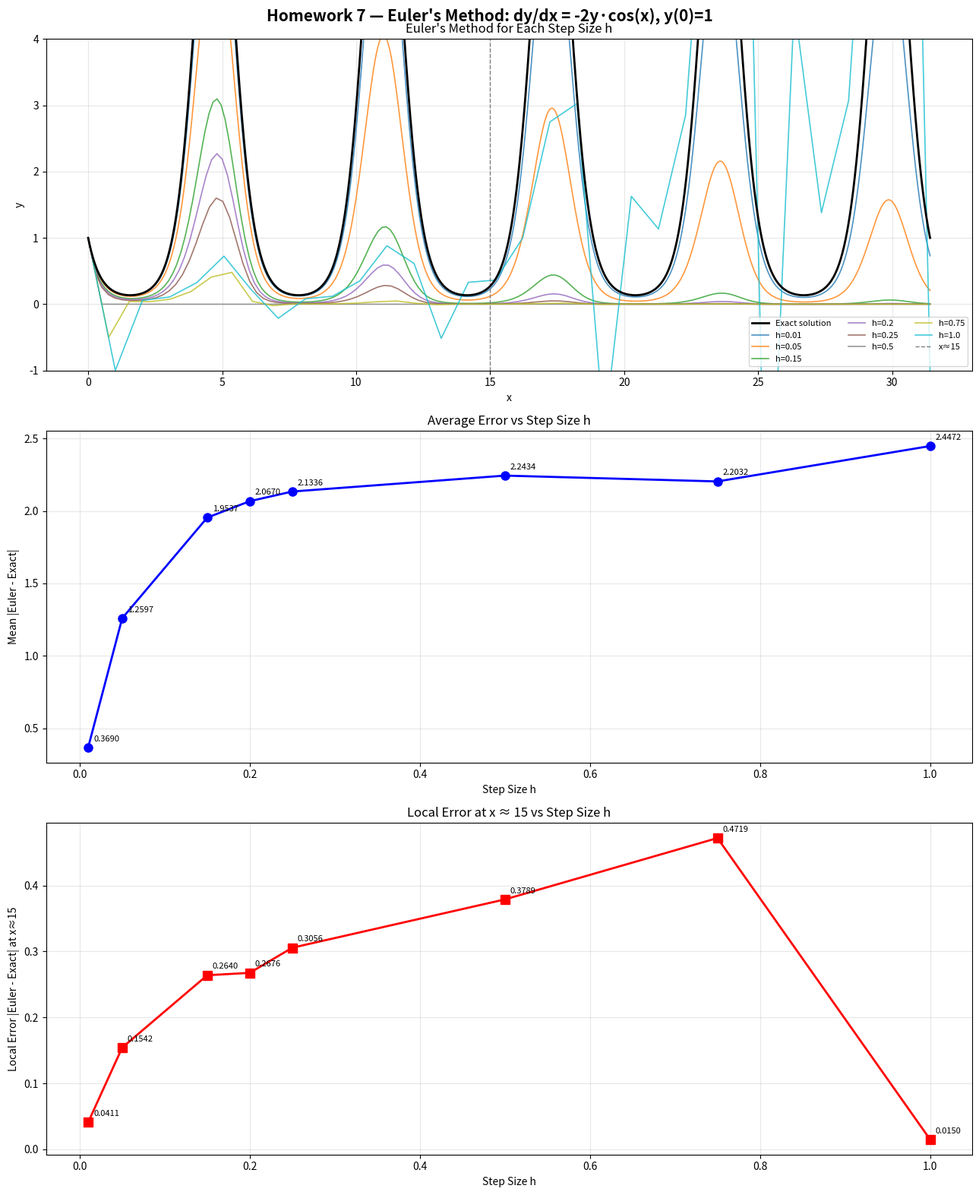

Generate this figure with matplotlib:
#!/usr/bin/env python
# coding: utf-8

# In[5]:


import numpy as np
import matplotlib.pyplot as plt

# Parameters
x_start = 0
x_end = 10 * np.pi
y0 = 1  # y(0) = 1

# ODE: dy/dx = -2y*cos(x)
def f(x, y):
    return -2 * y * np.cos(x)

# Exact solution y(x) = e^(-2*sin(x))
def exact_solution(x):
    return np.exp(-2 * np.sin(x))

# Euler's method 
def euler_method(h):
    num_steps = int((x_end - x_start) / h)
    x_vals = np.linspace(x_start, x_end, num_steps + 1)
    y_vals = np.zeros(num_steps + 1)
    y_vals[0] = y0
    for i in range(num_steps):
        y_vals[i + 1] = y_vals[i] + h * f(x_vals[i], y_vals[i])
    return x_vals, y_vals

# Step sizes
step_sizes = [0.01, 0.05, 0.15, 0.2, 0.25, 0.5, 0.75, 1.0]

# Run Euler for each h compute averages and errors
avg_y_values = []
avg_errors = []
local_errors_at_15 = []

for h in step_sizes:
    x_vals, y_vals = euler_method(h)
    y_exact = exact_solution(x_vals)

    # Average y value for this run
    avg_y_values.append(np.mean(y_vals))

    # Average error across full interval
    avg_errors.append(np.mean(np.abs(y_vals - y_exact)))

    # Local error at x ≈ 15
    idx = np.argmin(np.abs(x_vals - 15))
    local_errors_at_15.append(np.abs(y_vals[idx] - exact_solution(x_vals[idx])))

# Plotting 
fig, axes = plt.subplots(3, 1, figsize=(13, 16))
fig.suptitle("Homework 7 — Euler's Method: dy/dx = -2y·cos(x), y(0)=1",
             fontsize=15, fontweight='bold')

colors = plt.cm.tab10(np.linspace(0, 1, len(step_sizes)))

# Plot Euler solution for each h
ax1 = axes[0]
x_exact_dense = np.linspace(x_start, x_end, 5000)
ax1.plot(x_exact_dense, exact_solution(x_exact_dense), 'k-', lw=2,
         label='Exact solution', zorder=5)

for h, color in zip(step_sizes, colors):
    x_vals, y_vals = euler_method(h)
    ax1.plot(x_vals, y_vals, '-', color=color, lw=1.2,
             label=f'h={h}', alpha=0.8)

ax1.axvline(x=15, color='gray', linestyle='--', lw=1, label='x≈15')
ax1.set_title("Euler's Method for Each Step Size h")
ax1.set_xlabel("x")
ax1.set_ylabel("y")
ax1.set_ylim(-1, 4)
ax1.legend(fontsize=8, ncol=3)
ax1.grid(True, alpha=0.3)

# Plot Average error vs h
ax2 = axes[1]
ax2.plot(step_sizes, avg_errors, 'bo-', markersize=8, lw=2)
for h, err in zip(step_sizes, avg_errors):
    ax2.annotate(f'{err:.4f}', (h, err), textcoords="offset points",
                 xytext=(5, 6), fontsize=8)

ax2.set_title("Average Error vs Step Size h")
ax2.set_xlabel("Step Size h")
ax2.set_ylabel("Mean |Euler - Exact|")
ax2.grid(True, alpha=0.3)

# Plot Local error at x ≈ 15 vs h
ax3 = axes[2]
ax3.plot(step_sizes, local_errors_at_15, 'rs-', markersize=8, lw=2)
for h, err in zip(step_sizes, local_errors_at_15):
    ax3.annotate(f'{err:.4f}', (h, err), textcoords="offset points",
                 xytext=(5, 6), fontsize=8)

ax3.set_title("Local Error at x ≈ 15 vs Step Size h")
ax3.set_xlabel("Step Size h")
ax3.set_ylabel("Local Error |Euler - Exact| at x≈15")
ax3.grid(True, alpha=0.3)

plt.tight_layout()
plt.savefig("homework7_euler.png", dpi=150, bbox_inches='tight')
plt.show()

# Print summary table
print(f"\n{'h':>6} | {'Avg y':>10} | {'Avg Error':>12} | {'Local Error @ x≈15':>20}")
print("-" * 58)
for h, avg_y, avg_err, loc_err in zip(step_sizes, avg_y_values, avg_errors, local_errors_at_15):
    print(f"{h:>6} | {avg_y:>10.5f} | {avg_err:>12.6f} | {loc_err:>20.6f}")


# In[ ]:
